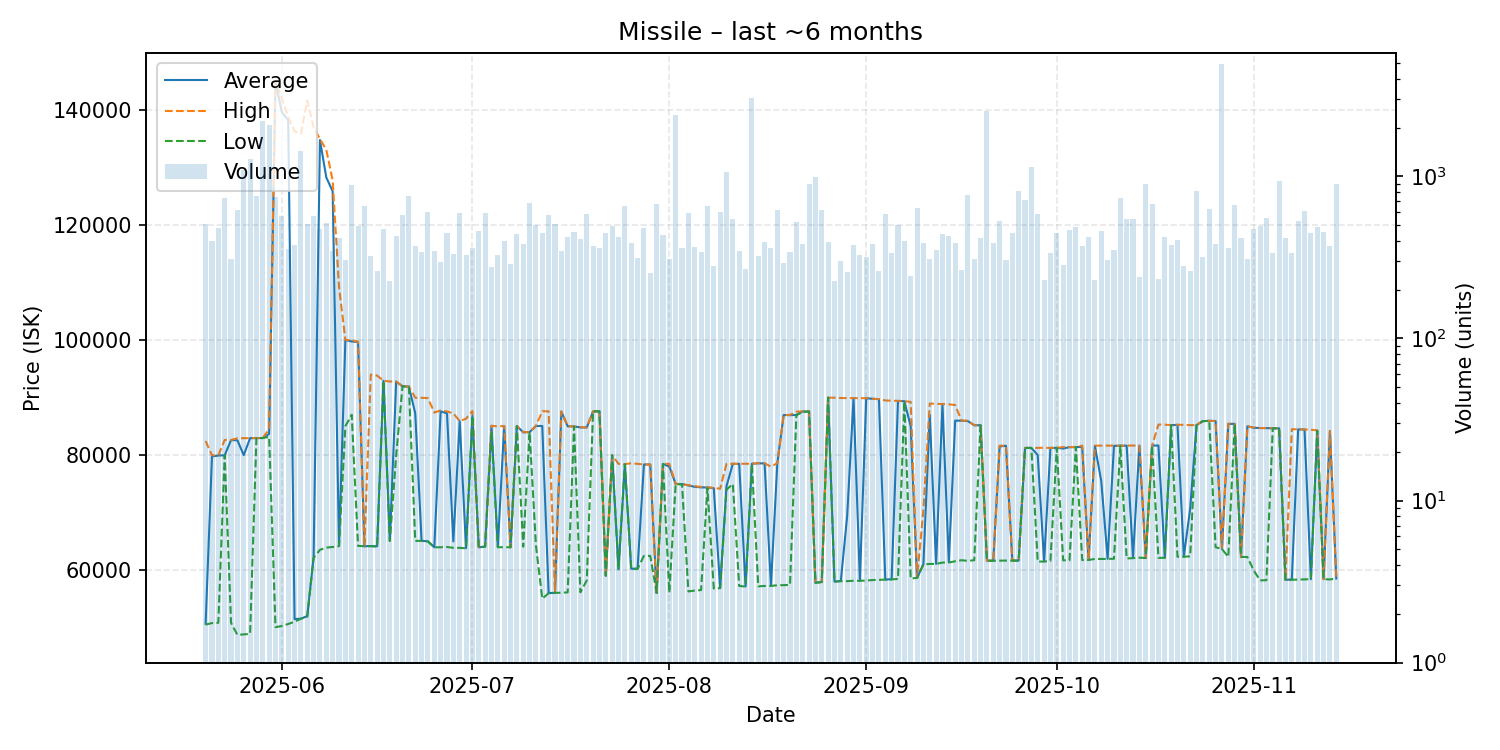

The file beside this chart, header and first rows:
date, average, highest, lowest, order_count, volume
2025-05-20, 50720, 82450, 50570, 119, 510
2025-05-21, 79760, 79970, 50840, 114, 399
2025-05-22, 79930, 79940, 50890, 99, 480
2025-05-23, 79970, 82630, 79950, 120, 737
2025-05-24, 82600, 82630, 50890, 109, 307
2025-05-25, 82580, 82920, 48790, 176, 618
2025-05-26, 79990, 82940, 48870, 145, 1090
2025-05-27, 82940, 82950, 48960, 127, 1279
2025-05-28, 82960, 82960, 82960, 139, 762
2025-05-29, 82960, 82960, 82960, 157, 2189
2025-05-30, 83690, 84570, 83170, 134, 2079
2025-05-31, 144900, 145000, 50130, 141, 744
2025-06-01, 139500, 141900, 50330, 146, 567
2025-06-02, 138200, 138700, 50680, 127, 354
2025-06-03, 51530, 136200, 51070, 121, 376
2025-06-04, 51600, 135800, 51590, 107, 1437
2025-06-05, 52060, 141600, 51960, 135, 506
2025-06-06, 62270, 136900, 62200, 143, 573
2025-06-07, 134700, 134900, 63550, 138, 473
2025-06-08, 128200, 133000, 63940, 154, 516
2025-06-09, 125800, 127700, 64050, 130, 347
2025-06-10, 64220, 109200, 64190, 107, 414
2025-06-11, 99980, 99980, 85020, 110, 306
2025-06-12, 99730, 99980, 87010, 101, 885
2025-06-13, 99640, 99670, 64240, 150, 495
2025-06-14, 64180, 64180, 64180, 121, 652
2025-06-15, 64210, 93980, 64200, 135, 322
2025-06-16, 64170, 93810, 64090, 86, 260
2025-06-17, 92900, 92900, 92890, 127, 474
2025-06-18, 65120, 92780, 65100, 89, 225
2025-06-19, 92770, 92780, 80000, 121, 427
2025-06-20, 91940, 91940, 91940, 97, 577
2025-06-21, 91900, 91900, 91900, 150, 757
2025-06-22, 87250, 89970, 65110, 116, 372
2025-06-23, 65130, 89950, 65110, 118, 342
2025-06-24, 65020, 89890, 65000, 129, 603
2025-06-25, 64000, 87390, 63990, 98, 344
2025-06-26, 87600, 87750, 64000, 109, 298
2025-06-27, 87235, 87580, 64050, 142, 446
2025-06-28, 65010, 87250, 63900, 147, 333
2025-06-29, 85890, 85900, 63900, 165, 591
2025-06-30, 63840, 86320, 63820, 114, 325
2025-07-01, 86820, 87670, 86810, 111, 363
2025-07-02, 64000, 64000, 64000, 108, 460
2025-07-03, 64100, 64100, 64100, 97, 593
2025-07-04, 85090, 85090, 84090, 98, 277
2025-07-05, 64010, 84985, 64010, 139, 328
2025-07-06, 85040, 85060, 64000, 140, 397
2025-07-07, 64000, 64000, 64000, 85, 290
2025-07-08, 85060, 85060, 85060, 106, 443
2025-07-09, 83950, 83990, 64100, 118, 382
2025-07-10, 83990, 83990, 83990, 114, 689
2025-07-11, 85050, 85060, 64300, 112, 504
2025-07-12, 85060, 87620, 55080, 103, 446
2025-07-13, 56050, 87600, 56030, 113, 580
2025-07-14, 56090, 56090, 56090, 82, 505
2025-07-15, 87565, 87580, 56100, 118, 344
2025-07-16, 85000, 85000, 56170, 126, 425
2025-07-17, 84970, 84970, 84960, 95, 452
2025-07-18, 84810, 84840, 56180, 117, 413
... 119 more rows
